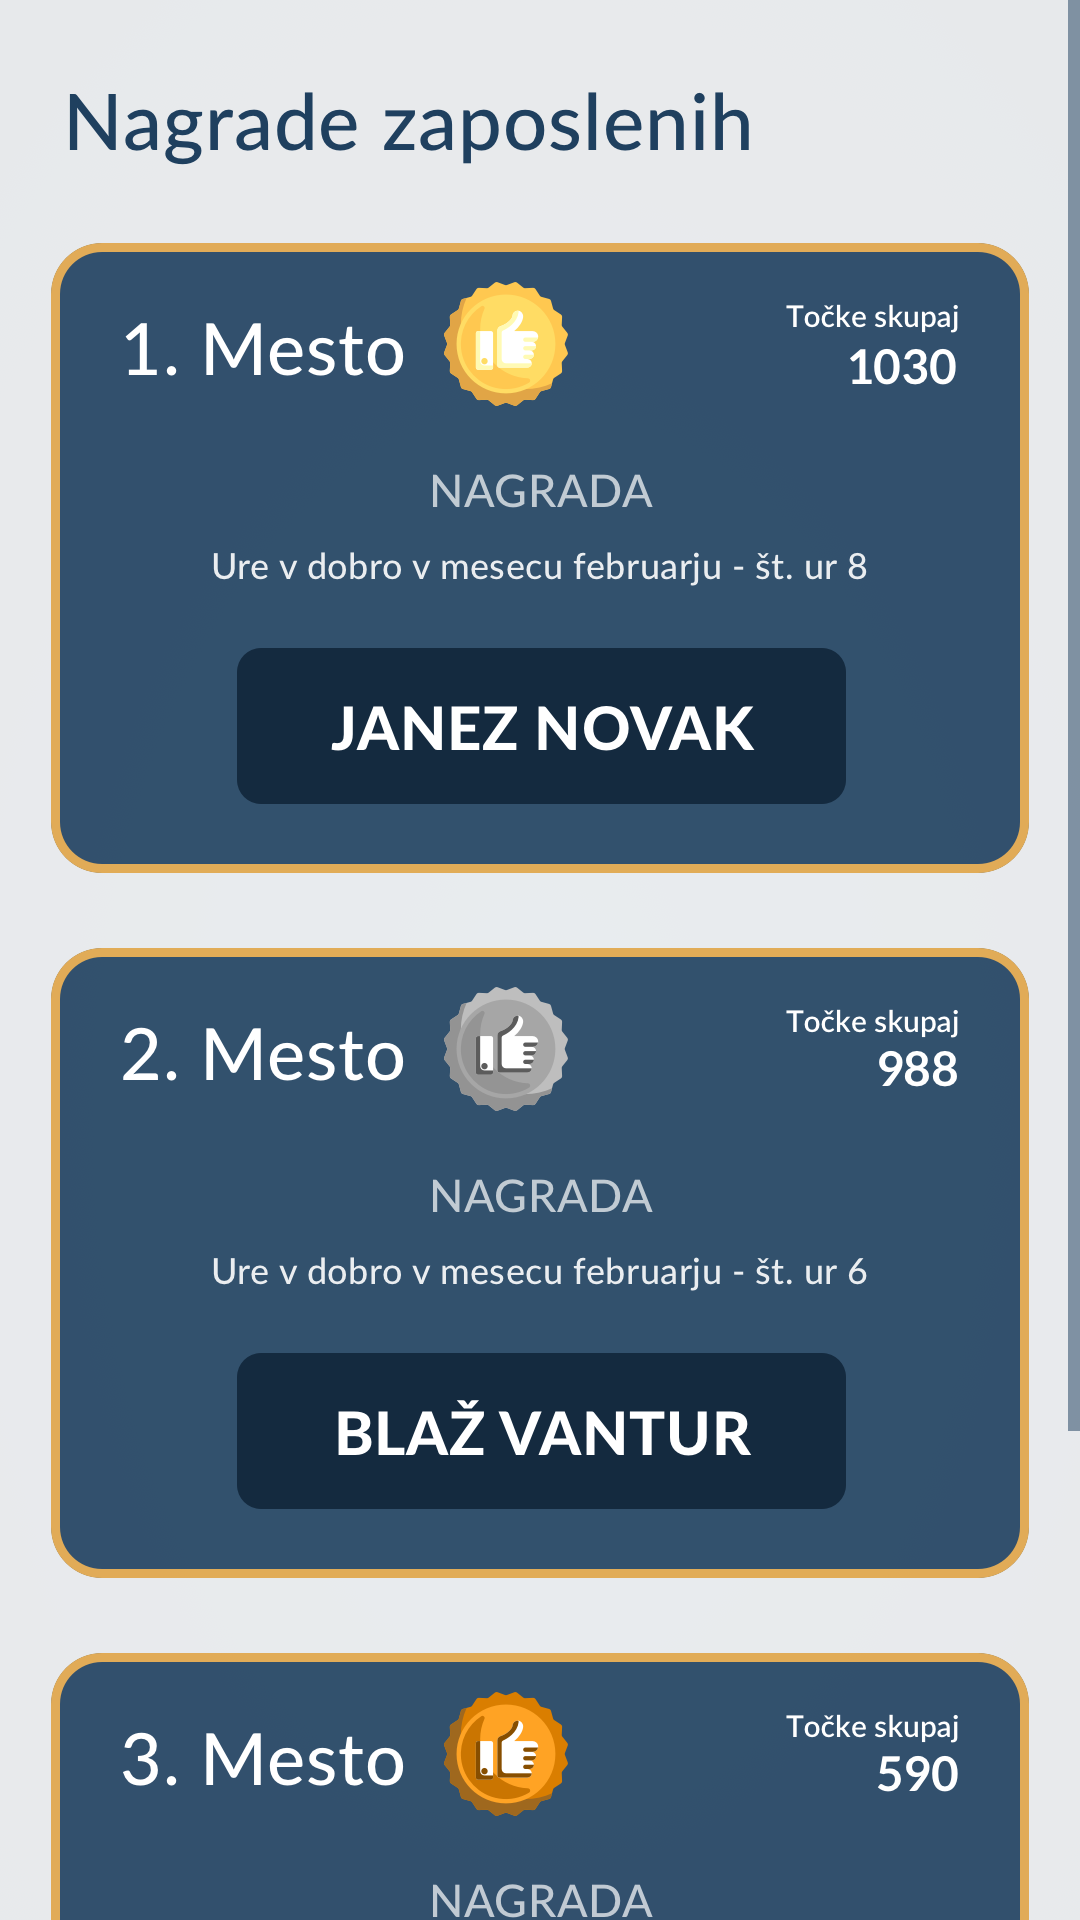

Here is an Android app screen rendered from its layout file. Give the layout XML and the strings, colors and styles it references.
<!-- AndroidManifest.xml: application theme AppTheme -->
<!-- res/layout/fragment_awards.xml -->
<?xml version="1.0" encoding="utf-8"?>
<layout xmlns:android="http://schemas.android.com/apk/res/android"
    xmlns:app="http://schemas.android.com/apk/res-auto"
    xmlns:tools="http://schemas.android.com/tools">

    <ScrollView
        android:layout_width="match_parent"
        android:layout_height="match_parent">
    <androidx.constraintlayout.widget.ConstraintLayout
        android:layout_width="match_parent"
        android:layout_height="match_parent"
        android:background="@color/white">

        <ImageView
            android:layout_width="match_parent"
            android:layout_height="match_parent"
            android:scaleType="fitXY"
            android:src="@drawable/awards"/>

    </androidx.constraintlayout.widget.ConstraintLayout>
    </ScrollView>
</layout>
<!-- resources referenced by this layout -->
<resources>
  <color name="white">#ffffff</color>
  <!-- drawable awards: png bitmap (drawable-hdpi, 177241 bytes) -->
  <style name="AppTheme" parent="Theme.MaterialComponents.Light.NoActionBar">
          
          <item name="colorPrimary">@color/colorPrimary</item>
          <item name="colorPrimaryDark">@color/colorPrimaryDark</item>
          <item name="colorAccent">@color/colorAccent</item>
          <item name="colorControlNormal">@color/select_company</item>
          <item name="colorControlActivated">@color/select_company</item>
          <item name="colorControlHighlight">@color/select_company</item>
      </style>
  <color name="colorPrimary">#1f405f</color>
  <color name="colorPrimaryDark">#102233</color>
  <color name="colorAccent">#ffffff</color>
  <color name="select_company">#1f405f</color>
</resources>
